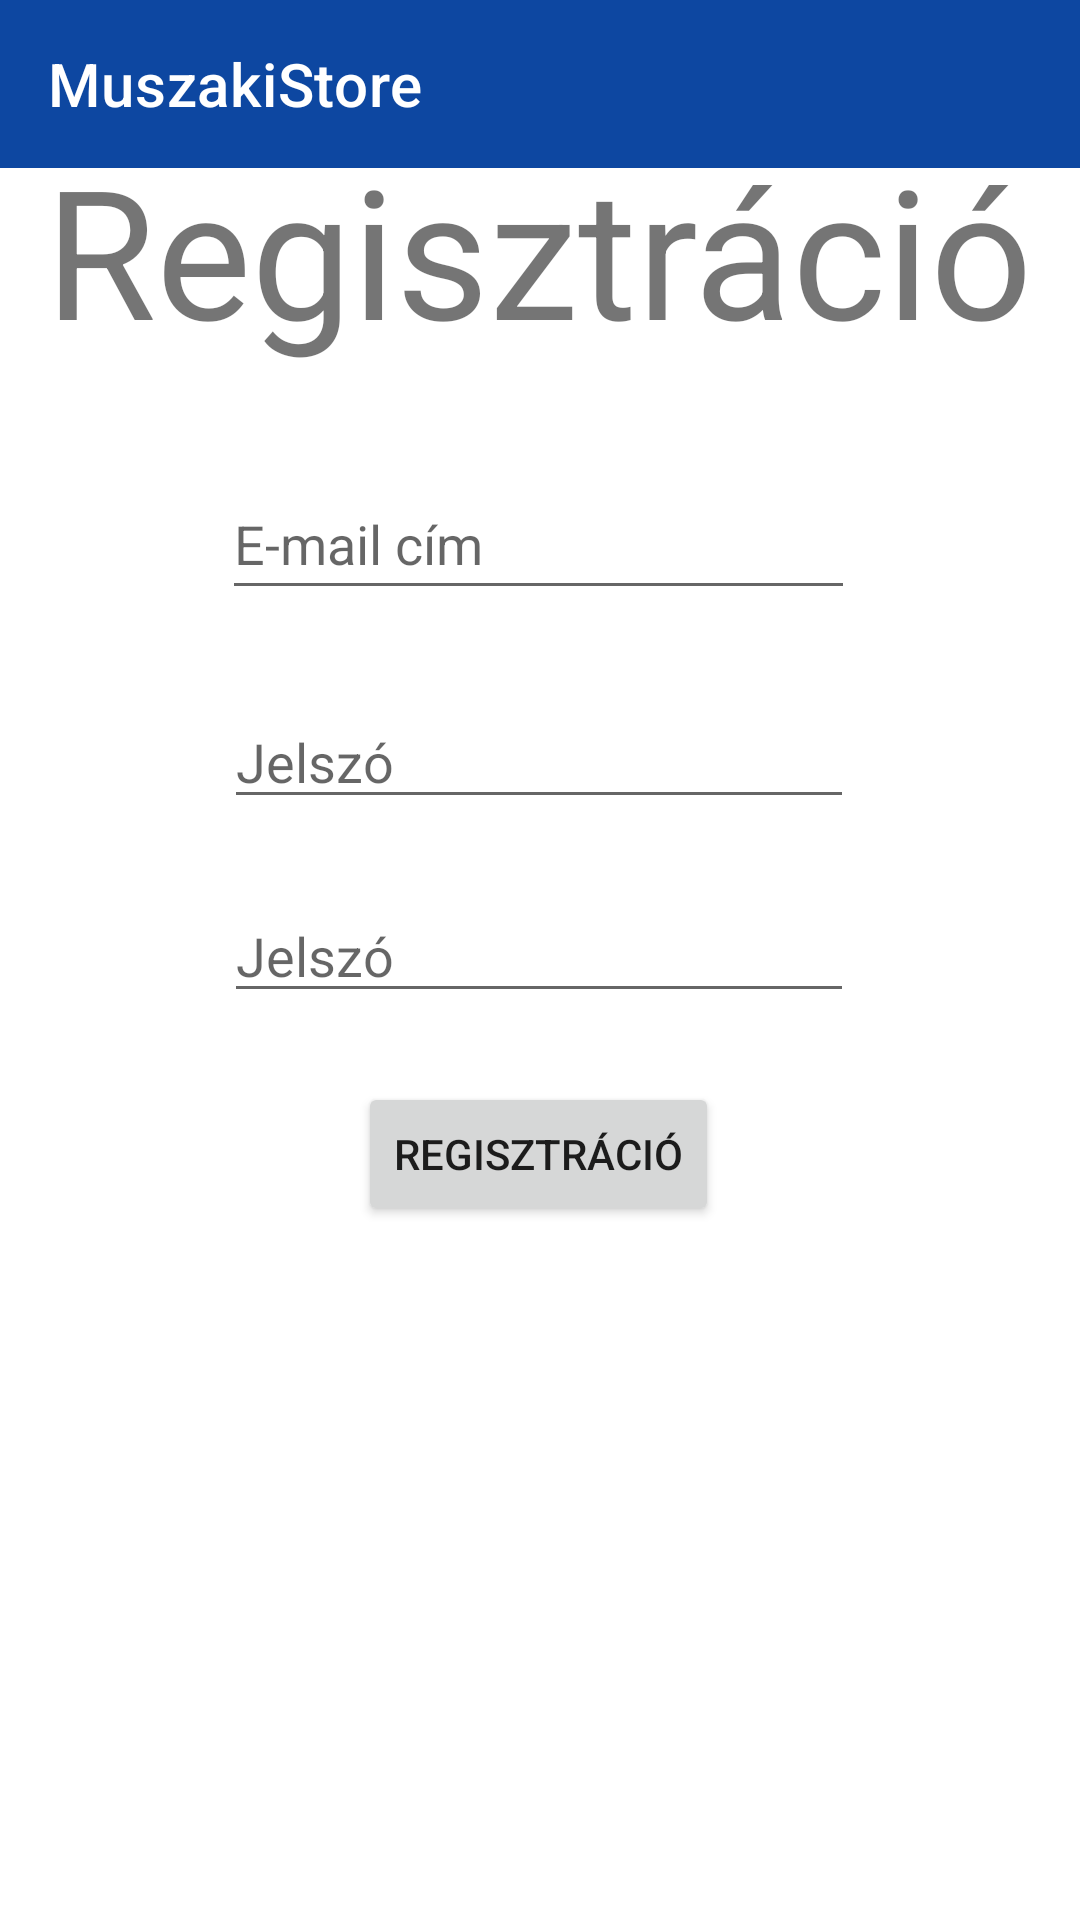

Layout XML and referenced resources for this Android screen:
<!-- AndroidManifest.xml: application theme Theme.MuszakiStore -->
<!-- res/layout/activity_register_user.xml -->
<?xml version="1.0" encoding="utf-8"?>
<androidx.constraintlayout.widget.ConstraintLayout xmlns:android="http://schemas.android.com/apk/res/android"
    xmlns:app="http://schemas.android.com/apk/res-auto"
    xmlns:tools="http://schemas.android.com/tools"
    android:layout_width="match_parent"
    android:layout_height="match_parent"
    tools:context=".RegisterUserActivity">

    <com.google.android.material.appbar.AppBarLayout
        android:layout_width="match_parent"
        android:layout_height="wrap_content">
        <com.google.android.material.appbar.MaterialToolbar
            android:id="@+id/toolbar"
            android:layout_width="match_parent"
            android:layout_height="?attr/actionBarSize"
            android:background="?attr/colorPrimary"
            app:title="MuszakiStore"
            app:titleTextColor="@android:color/white" />
    </com.google.android.material.appbar.AppBarLayout>

    <EditText
        android:id="@+id/emailReg"
        android:layout_width="211dp"
        android:layout_height="47dp"
        android:ems="10"
        android:hint="E-mail cím"
        android:inputType="textEmailAddress"
        app:layout_constraintBottom_toBottomOf="parent"
        app:layout_constraintEnd_toEndOf="parent"
        app:layout_constraintHorizontal_bias="0.497"
        app:layout_constraintStart_toStartOf="parent"
        app:layout_constraintTop_toBottomOf="@+id/reg"
        app:layout_constraintVertical_bias="0.071" />

    <TextView
        android:id="@+id/reg"
        android:layout_width="wrap_content"
        android:layout_height="wrap_content"
        android:text="Regisztráció"
        android:textSize="60sp"
        app:layout_constraintBottom_toBottomOf="parent"
        app:layout_constraintEnd_toEndOf="parent"
        app:layout_constraintHorizontal_bias="0.498"
        app:layout_constraintStart_toStartOf="parent"
        app:layout_constraintTop_toTopOf="parent"
        app:layout_constraintVertical_bias="0.077" />

    <EditText
        android:id="@+id/passwordReg"
        android:layout_width="wrap_content"
        android:layout_height="wrap_content"
        android:ems="10"
        android:hint="Jelszó"
        android:inputType="textPassword"
        app:layout_constraintBottom_toBottomOf="parent"
        app:layout_constraintEnd_toEndOf="parent"
        app:layout_constraintHorizontal_bias="0.497"
        app:layout_constraintStart_toStartOf="parent"
        app:layout_constraintTop_toBottomOf="@+id/emailReg"
        app:layout_constraintVertical_bias="0.072" />
    <EditText
        android:id="@+id/passwordRegAgain"
        android:layout_width="wrap_content"
        android:layout_height="wrap_content"
        android:ems="10"
        android:hint="Jelszó"
        android:inputType="textPassword"
        app:layout_constraintBottom_toBottomOf="parent"
        app:layout_constraintEnd_toEndOf="parent"
        app:layout_constraintHorizontal_bias="0.497"
        app:layout_constraintStart_toStartOf="parent"
        app:layout_constraintTop_toBottomOf="@+id/passwordReg"
        app:layout_constraintVertical_bias="0.072" />

    <Button
        android:id="@+id/registerUser"
        android:layout_width="wrap_content"
        android:layout_height="wrap_content"
        android:text="Regisztráció"
        app:layout_constraintBottom_toBottomOf="parent"
        app:layout_constraintEnd_toEndOf="parent"
        app:layout_constraintHorizontal_bias="0.498"
        app:layout_constraintStart_toStartOf="parent"
        app:layout_constraintTop_toBottomOf="@+id/passwordRegAgain"
        app:layout_constraintVertical_bias="0.091" />

</androidx.constraintlayout.widget.ConstraintLayout>
<!-- resources referenced by this layout -->
<resources>
  <style name="Theme.MuszakiStore" parent="Theme.MaterialComponents.DayNight.NoActionBar">
          !-- Primary brand color. --&gt;
          <item name="colorPrimary">#0D47A1</item>
          <item name="colorPrimaryVariant">#0D47A1</item>
          <item name="colorOnPrimary">#FFFFFF</item>
          
          <item name="colorSecondary">#000000</item>
          <item name="colorSecondaryVariant">#000000</item>
          <item name="colorOnSecondary">#FFFFFF</item>
          
          <item name="android:statusBarColor">#0D47A1</item>
          
      </style>
</resources>
